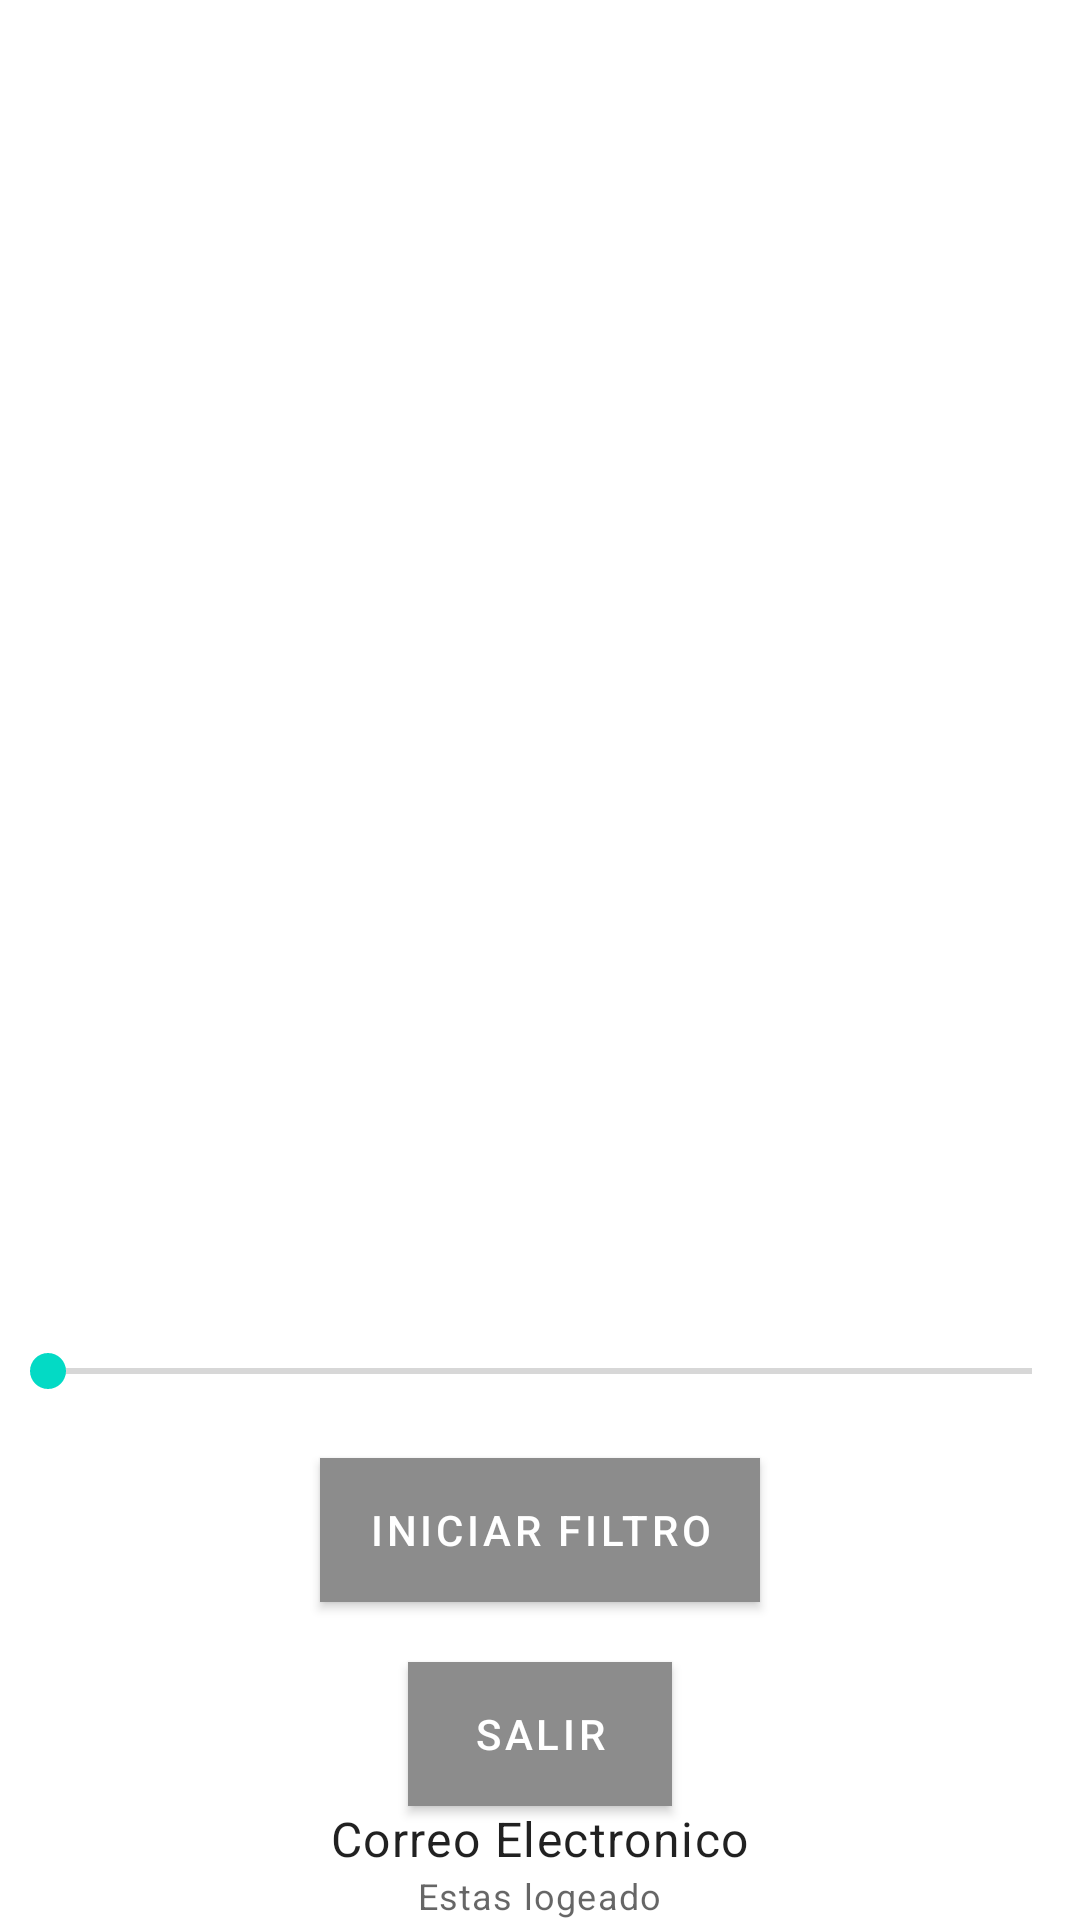

The Android layout XML behind this screen, and the referenced resources:
<!-- AndroidManifest.xml: activity theme SecondaryTheme.AD -->
<!-- res/layout/activity_profile.xml -->
<?xml version="1.0" encoding="utf-8"?>
<LinearLayout xmlns:android="http://schemas.android.com/apk/res/android"
    xmlns:app="http://schemas.android.com/apk/res-auto"
    xmlns:tools="http://schemas.android.com/tools"
    android:layout_width="match_parent"
    android:layout_height="match_parent"
    android:orientation="vertical"
    android:gravity="center"
    tools:context=".ProfileActivity">

    <ImageView
        android:id="@+id/imageView3"
        android:layout_width="match_parent"
        android:layout_height="429dp"
        app:srcCompat="@drawable/daltonimo" />

    <TextView
        android:layout_width="wrap_content"
        android:layout_height="wrap_content"/>

    <SeekBar
        android:id="@+id/seekBar"
        android:layout_width="match_parent"
        android:layout_height="wrap_content"
        android:background=""/>

    <Button
        android:id="@+id/iniciarBtn"
        android:layout_width="wrap_content"
        android:layout_marginTop="20dp"
        android:layout_height="wrap_content"
        android:background="@color/black"
        android:textColor="@color/white"
        android:text="Iniciar filtro"/>

    <Button
        android:id="@+id/logoutBtn"
        android:layout_marginTop="20dp"
        android:layout_width="wrap_content"
        android:layout_height="wrap_content"
        android:background="@color/black"
        android:textColor="@color/white"
        android:text="Salir"/>

    <TextView
        android:id="@+id/emailTv"
        style="@style/TextAppearance.MaterialComponents.Body1"
        android:layout_width="wrap_content"
        android:layout_height="wrap_content"
        android:layout_centerHorizontal="true"
        android:text="Correo Electronico" />

    <TextView
        style="@style/TextAppearance.MaterialComponents.Caption"
        android:layout_width="wrap_content"
        android:layout_height="wrap_content"
        android:layout_centerHorizontal="true"
        android:text="Estas logeado" />


</LinearLayout>
<!-- resources referenced by this layout -->
<resources>
  <style name="SecondaryTheme.AD" parent="Theme.MaterialComponents.DayNight.NoActionBar">
          
          <item name="colorPrimary">#8c8c8c</item>
          <item name="colorPrimaryVariant">#454546</item>
          <item name="colorOnPrimary">@color/white</item>
          
          <item name="colorSecondary">@color/teal_200</item>
          <item name="colorSecondaryVariant">@color/teal_700</item>
          <item name="colorOnSecondary">@color/black</item>
          
          <item name="android:statusBarColor" tools:targetApi="l">?attr/colorPrimaryVariant</item>
          
      </style>
  <!-- not gathered from this repository: default colours our renderer supplied (Android Studio template values) -->
  <color name="teal_200">#FF03DAC5</color>
  <color name="teal_700">#FF018786</color>
  <color name="black">#FF000000</color>
  <color name="white">#FFFFFFFF</color>
</resources>
